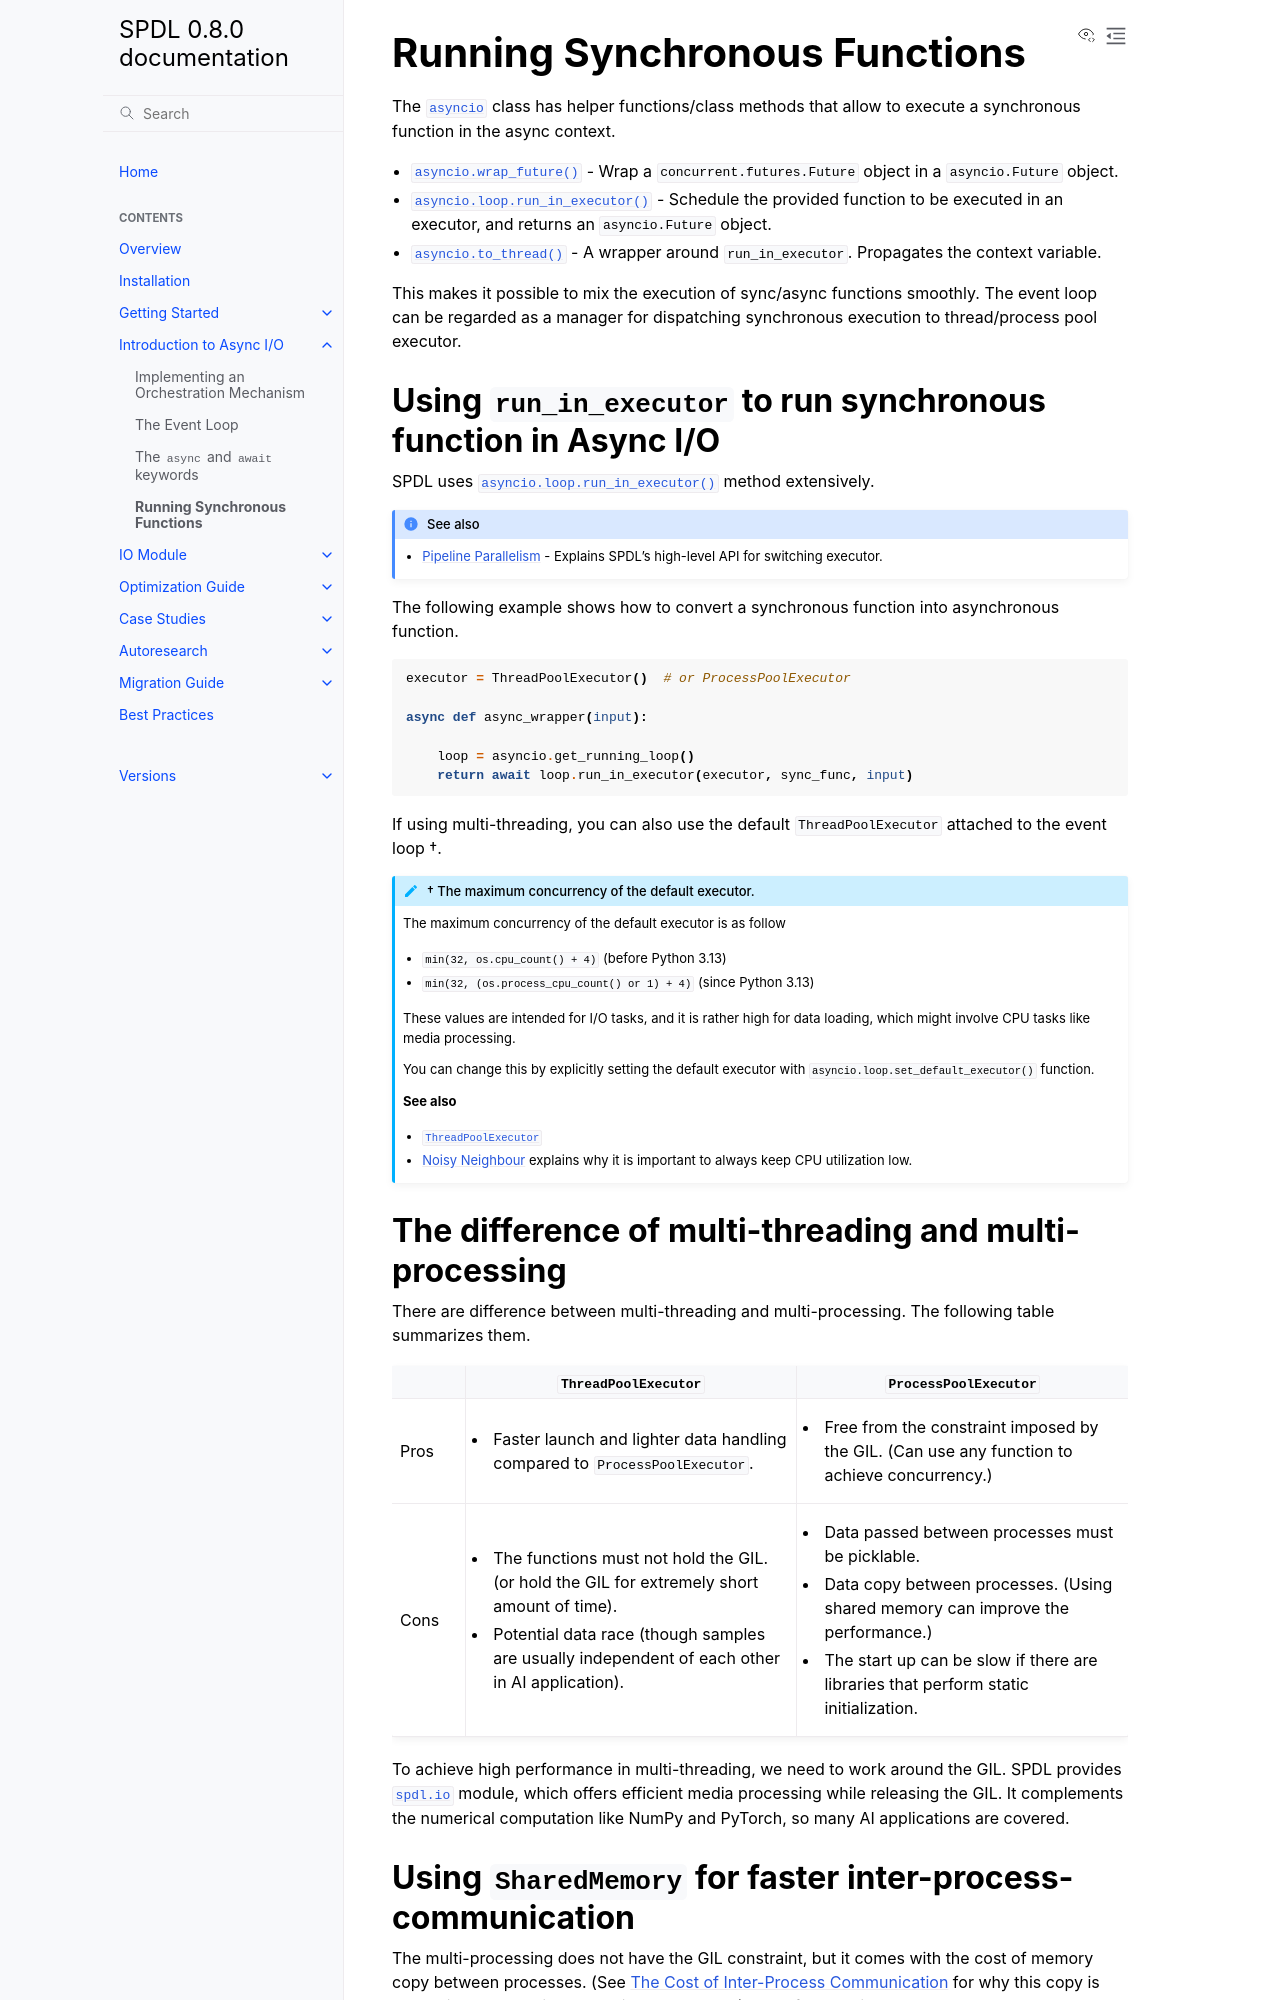

repository: facebookresearch/spdl · page: 0.8.0/async/sync.html · generator: sphinx

Running Synchronous Functions
=============================

The :py:mod:`asyncio` class has helper functions/class methods that allow to
execute a synchronous function in the async context.

- :py:func:`asyncio.wrap_future` - Wrap a ``concurrent.futures.Future`` object in a ``asyncio.Future`` object.
- :py:meth:`asyncio.loop.run_in_executor` - Schedule the provided function to be executed in an executor, and returns an ``asyncio.Future`` object.
- :py:func:`asyncio.to_thread` - A wrapper around ``run_in_executor``. Propagates the context variable.

This makes it possible to mix the execution of sync/async functions smoothly.
The event loop can be regarded as a manager for dispatching synchronous
execution to thread/process pool executor.

Using ``run_in_executor`` to run synchronous function in Async I/O
------------------------------------------------------------------

SPDL uses :py:meth:`asyncio.loop.run_in_executor` method extensively.

.. seealso::

   - :ref:`pipeline-parallelism` - Explains SPDL's high-level API for switching executor.

The following example shows how to convert a synchronous function into asynchronous function.

.. code-block::

   executor = ThreadPoolExecutor()  # or ProcessPoolExecutor

   async def async_wrapper(input):

       loop = asyncio.get_running_loop()
       return await loop.run_in_executor(executor, sync_func, input)

If using multi-threading, you can also use the default ``ThreadPoolExecutor`` attached to
the event loop †.

.. admonition:: † The maximum concurrency of the default executor.
   :class: Note

   The maximum concurrency of the default executor is as follow

   - ``min(32, os.cpu_count() + 4)`` (before Python 3.13)
   - ``min(32, (os.process_cpu_count() or 1) + 4)`` (since Python 3.13)

   These values are intended for I/O tasks, and it is rather high for data loading,
   which might involve CPU tasks like media processing.

   You can change this by explicitly setting the default executor with
   :py:func:`asyncio.loop.set_default_executor` function.

   **See also**

   - :py:class:`~concurrent.futures.ThreadPoolExecutor`
   - :ref:`noisy-neighbour` explains why it is important to always keep CPU utilization low.

The difference of multi-threading and multi-processing
------------------------------------------------------

There are difference between multi-threading and multi-processing.
The following table summarizes them.

.. list-table::
   :widths: 10 45 45
   :header-rows: 1

   * -
     - ``ThreadPoolExecutor``
     - ``ProcessPoolExecutor``
   * - Pros
     - - Faster launch and lighter data handling compared to ``ProcessPoolExecutor``.
     - - Free from the constraint imposed by the GIL. (Can use any function to achieve concurrency.)
   * - Cons
     - - The functions must not hold the GIL. (or hold the GIL for extremely short amount of time).
       - Potential data race (though samples are usually independent of each other in AI application).
     - - Data passed between processes must be picklable.
       - Data copy between processes. (Using shared memory can improve the performance.)
       - The start up can be slow if there are libraries that perform static initialization.

To achieve high performance in multi-threading, we need to work around the GIL.
SPDL provides :py:mod:`spdl.io` module, which offers efficient media processing while releasing the GIL.
It complements the numerical computation like NumPy and PyTorch, so many AI applications are covered.
